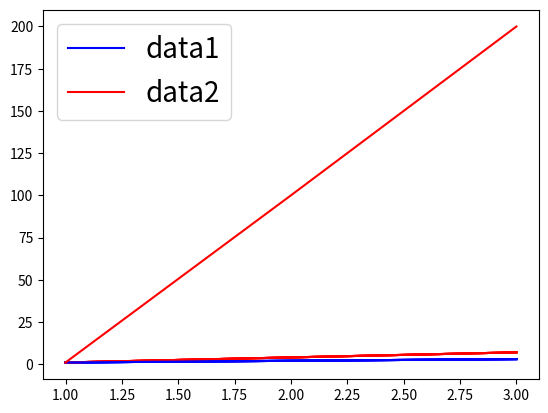

Write the Python code that produced this figure.
# CH04_02. 여러 데이터를 한 차트에 그리기

import matplotlib.pyplot as plt

#문제 : data1(x : 1, 2, 3; y : 1, 2, 3) 과 data2(x : 1, 2, 3; y : 1, 4, 7) 을 그래프로 출력하시오.

x1 = [1, 2, 3]
y1 = [1, 2, 3]
x2 = [1, 2, 3]
y2 = [1, 4, 7]

plt.plot(x1, y1, color = 'blue')
plt.plot(x2, y2, color = 'red')
plt.show()

plt.plot(x1, y1, 'b', x2, y2, 'r')
plt.show()

#범례 추가
#문제 : data1(x : 1, 2, 3; y : 1, 2, 3) 과 data2(x : 1, 2, 3; y : 1, 4, 7) 을 그래프로 출력하시오.
x1 = [1, 2, 3]
y1 = [1, 2, 3]
x2 = [1, 2, 3]
y2 = [1, 4, 7]

plt.plot(x1, y1, color = 'blue', label = 'data1') #color, label 옵션, label은 그래프에 이름을 붙여준 것
plt.plot(x2, y2, color = 'red', label = 'data2')
plt.legend() #legend가 있어야 범례가 표시됨
plt.show()

plt.plot(x1, y1, color = 'blue')
plt.plot(x2, y2, color = 'red')
plt.legend(['data1', 'data2']) #코드로 나타낸 줄 순서대로 data1, data2 라벨링됨
plt.show()

#범례 위치 설정
plt.plot(x1, y1, color = 'blue')
plt.plot(x2, y2, color = 'red')
plt.legend(['data1', 'data2'], loc = 'upper right') #locatation = loc, 범례의 위치
plt.show()

#범례 폰트 사이즈 변경
plt.plot(x1, y1, color = 'blue')
plt.plot(x2, y2, color = 'red')
plt.legend(['data1', 'data2'], fontsize = 20)
plt.show()

#문제 : data1(x : 1, 2, 3; y : 1, 2, 3) 과 data2(x : 1, 2, 3; y : 1, 100, 200) 을 그래프로 출력하시오.
x1 = [1, 2, 3]
y1 = [1, 2, 3]
x2 = [1, 2, 3]
y2 = [1, 100, 200]

plt.plot(x1, y1, color = 'blue')
plt.plot(x2, y2, color = 'red')
plt.show()